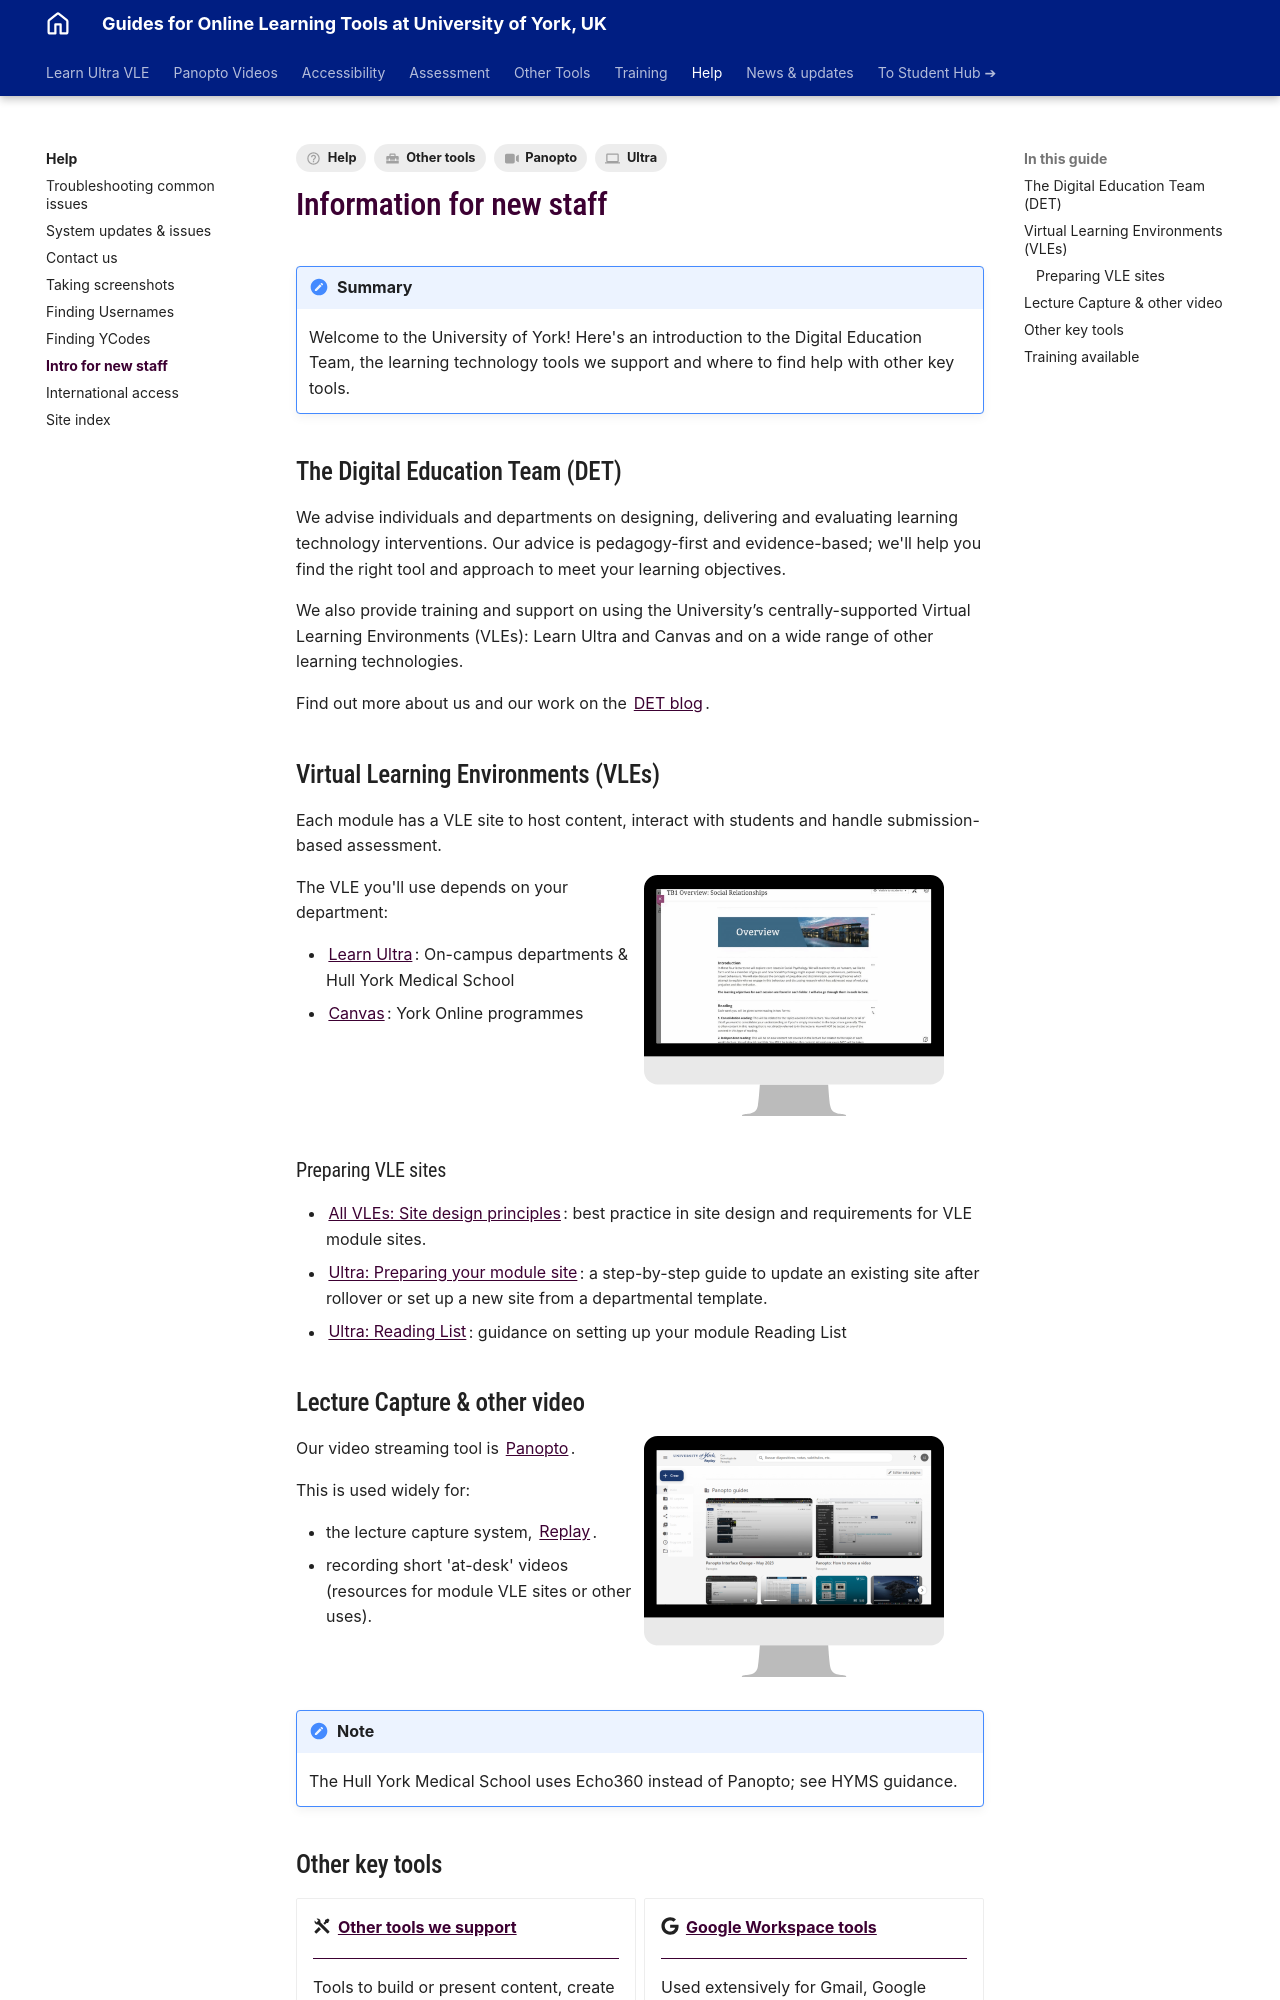

repository: PDLT-University-of-York/test-split-site · page: help/new-staff/index.html · generator: mkdocs

---
tags:
    - Help
    - Ultra
    - Panopto
    - Other tools
---

# Information for new staff

!!! Summary
    Welcome to the University of York! Here's an introduction to the Digital Education Team, the learning technology tools we support and where to find help with other key tools.

<!-- To come: very quick overview/video summary of tools -->

## The Digital Education Team (DET)

We advise individuals and departments on designing, delivering and evaluating learning technology interventions. Our advice is pedagogy-first and evidence-based; we'll help you find the right tool and approach to meet your learning objectives.

We also provide training and support on using the University’s centrally-supported Virtual Learning Environments (VLEs): Learn Ultra and Canvas and on a wide range of other learning technologies.

Find out more about us and our work on the [DET blog](https://elearningyork.wpcomstaging.com/).


## Virtual Learning Environments (VLEs)

Each module has a VLE site to host content, interact with students and handle submission-based assessment.

<div class="grid" markdown>

<div markdown>
The VLE you'll use depends on your department:

- [Learn Ultra](../ultra/index.md): On-campus departments & Hull York Medical School
- [Canvas](../other-tools/canvas.md): York Online programmes
</div>

![Decorative](../ultra/images/index-ultra.png)

</div>

### Preparing VLE sites

- [All VLEs: Site design principles](../ultra/site-design-principles.md): best practice in site design and requirements for VLE module sites.
- [Ultra: Preparing your module site](../ultra/prepare-site.md): a step-by-step guide to update an existing site after rollover or set up a new site from a departmental template.
- [Ultra: Reading List](../other-tools/reading-list.md): guidance on setting up your module Reading List

## Lecture Capture & other video

<div class="grid" markdown>
<div markdown>
Our video streaming tool is [Panopto](../panopto/index.md).

This is used widely for:

- the lecture capture system, [Replay](https://www.york.ac.uk/staff/teaching/support/recording-lectures/).
- recording short 'at-desk' videos (resources for module VLE sites or other uses).
</div>

![Decorative](../panopto/images/index-panopto.png)

</div>

!!! Note

    The Hull York Medical School uses Echo360 instead of Panopto; see HYMS guidance.
